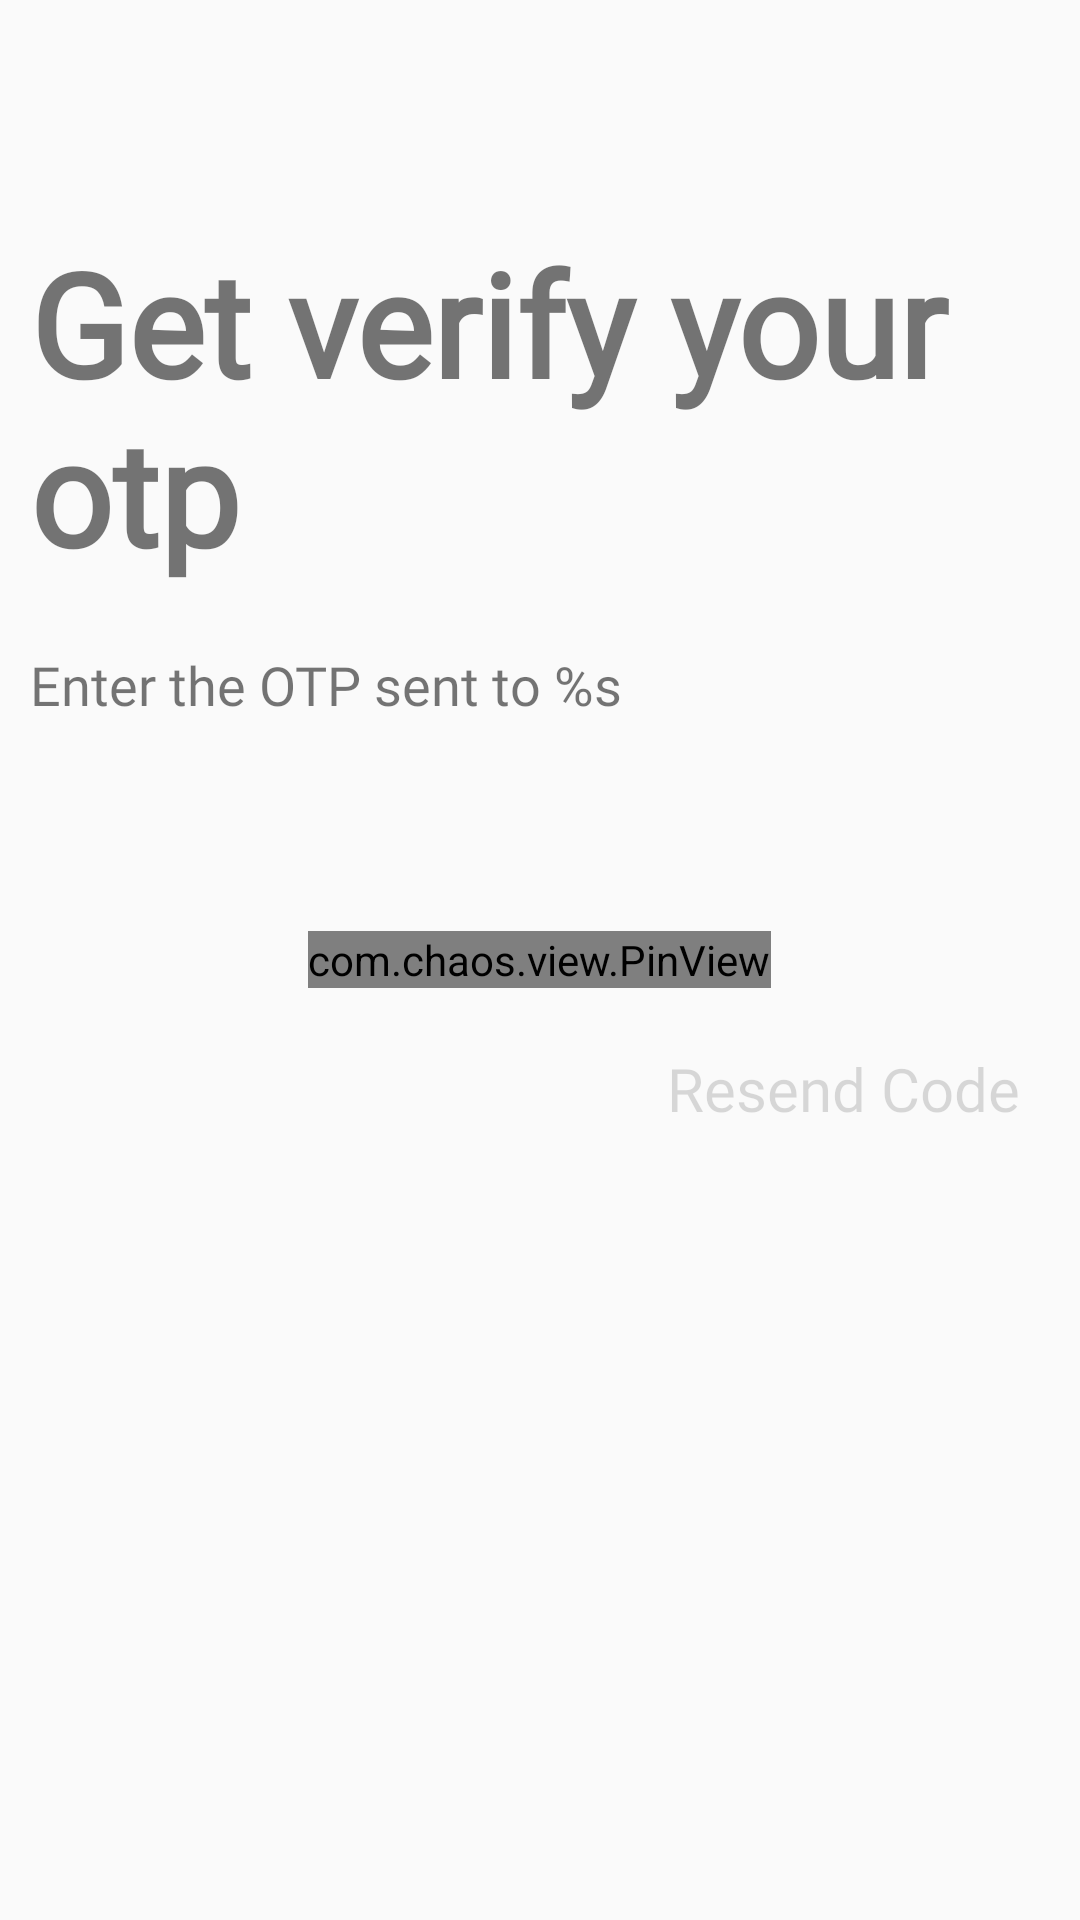

Android layout source for this screen:
<!-- AndroidManifest.xml: activity theme Theme.ProjectO -->
<!-- res/layout/activity_otp.xml -->
<?xml version="1.0" encoding="utf-8"?>
<RelativeLayout xmlns:android="http://schemas.android.com/apk/res/android"
    xmlns:tools="http://schemas.android.com/tools"
    android:layout_width="match_parent"
    android:layout_height="match_parent"
    xmlns:app="http://schemas.android.com/apk/res-auto"
    tools:context=".OtpActivity">

    <androidx.coordinatorlayout.widget.CoordinatorLayout
        android:id="@+id/coordinateView"
        android:layout_width="match_parent"
        android:layout_height="wrap_content"
        android:layout_alignParentTop="true"
        android:layout_alignTop="@id/title"
        />

    
    <TextView
        android:id="@+id/title"
        android:layout_width="match_parent"
        android:layout_height="wrap_content"
        android:text="@string/verify_otp"
        style="@style/bold_style"
        android:layout_above="@id/subTitle"
        />

    <TextView
        android:id="@+id/subTitle"
        android:layout_width="match_parent"
        android:layout_height="wrap_content"
        android:text="@string/otpSubtitle"
        android:textStyle="normal"
        android:textSize="18sp"
        android:layout_above="@id/pin"
        android:layout_margin="10dp"
        android:fontFamily="@font/inriasans_regular"
        />

    <com.chaos.view.PinView
        android:id="@+id/pin"
        app:itemCount="6"
        app:itemWidth="50dp"
        app:itemHeight="50dp"
        android:gravity="center"
        android:layout_marginTop="60dp"
        android:layout_width="wrap_content"
        android:layout_height="wrap_content"
        android:itemBackground="@color/white"
        android:layout_gravity="center"
        android:inputType="number"
        android:cursorVisible="true"
        app:hideLineWhenFilled="false"
        app:itemRadius="10dp"
        style="@style/PinWidget.PinView"
        android:layout_centerInParent="true"
        />

    <TextView
        android:id="@+id/resendCode"
        android:layout_width="wrap_content"
        android:layout_height="wrap_content"
        android:text="@string/resend_code"
        style="@style/smallText_style"
        android:layout_below="@id/pin"
        android:layout_alignParentEnd="true"
        android:clickable="true"
        android:enabled="false"
        />

    <TextView
        android:id="@+id/timer"
        android:layout_width="wrap_content"
        android:layout_height="wrap_content"
        style="@style/smallText_style"
        android:layout_below="@id/pin"
        android:layout_alignParentStart="true"
        />

</RelativeLayout>
<!-- resources referenced by this layout -->
<resources>
  <color name="white">#FFFFFFFF</color>
  <string name="otpSubtitle">Enter the OTP sent to %s</string>
  <string name="resend_code">Resend Code</string>
  <string name="verify_otp">Get verify your otp</string>
  <style name="bold_style">
          <item name="android:textSize">48sp</item>
          <item name="android:padding">10dp</item>
          <item name="android:textStyle">bold</item>
          <item name="android:fontFamily">@font/inriasans_bold</item>
          <item name="android:color">@color/black</item>
      </style>
  <style name="smallText_style">
          <item name="android:textSize">20sp</item>
          <item name="android:padding">10dp</item>
          <item name="android:textStyle">normal</item>
          <item name="android:fontFamily">@font/inriasans_regular</item>
          <item name="android:color">@color/black</item>
          <item name="android:layout_margin">10dp</item>
      </style>
  <style name="Theme.ProjectO" parent="Base.Theme.ProjectO" />
  <color name="black">#FF000000</color>
  <style name="Base.Theme.ProjectO" parent="Theme.AppCompat.DayNight.DarkActionBar">
          
          <item name="windowActionBar">false</item>
          <item name="windowNoTitle">true</item>
          <item name="colorPrimaryDark">@color/black</item>
      </style>
</resources>
